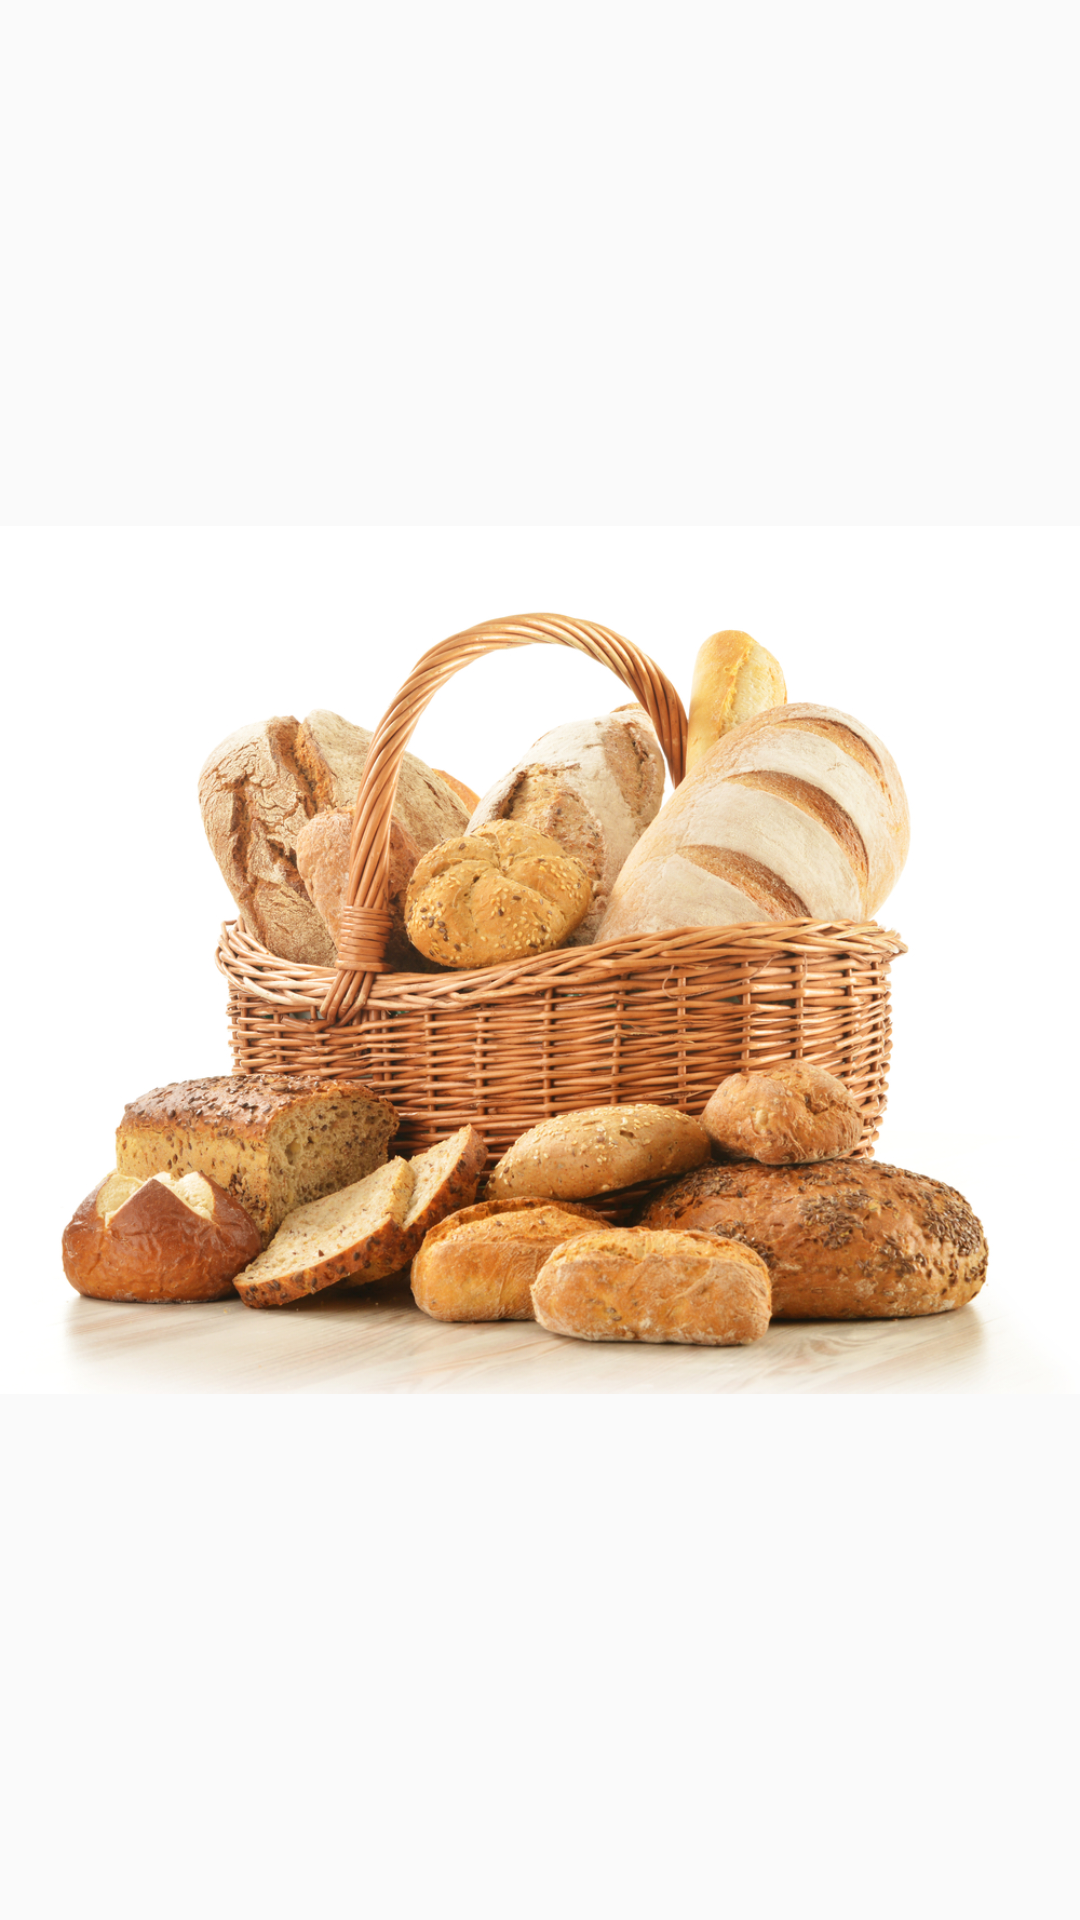

Reconstruct the res/layout file that produces this screen, plus the resources it refers to.
<!-- AndroidManifest.xml: application theme AppTheme -->
<!-- res/layout/layout_splash.xml -->
<?xml version="1.0" encoding="utf-8"?>
<LinearLayout
xmlns:android="http://schemas.android.com/apk/res/android"
    xmlns:app="http://schemas.android.com/apk/res-auto"
    android:orientation="vertical"
    android:layout_width="fill_parent"
    android:layout_height="fill_parent"
    android:weightSum="1">

    <ImageView
    android:layout_width="wrap_content"
    android:layout_height="fill_parent"
    android:layout_gravity="center"
    android:src="@drawable/pao"/>


</LinearLayout>
<!-- resources referenced by this layout -->
<resources>
  <!-- drawable pao: jpg bitmap (drawable, 800799 bytes) -->
  <style name="AppTheme" parent="Theme.AppCompat.Light.NoActionBar">
  
          <item name="colorPrimary">@color/colorPrimary</item>
          <item name="colorPrimaryDark">@color/colorPrimaryDark</item>
          <item name="colorAccent">@color/colorAccent</item>
  
      </style>
  <color name="colorPrimary">#3F51B5</color>
  <color name="colorPrimaryDark">#303F9F</color>
  <color name="colorAccent">#FF4081</color>
</resources>
